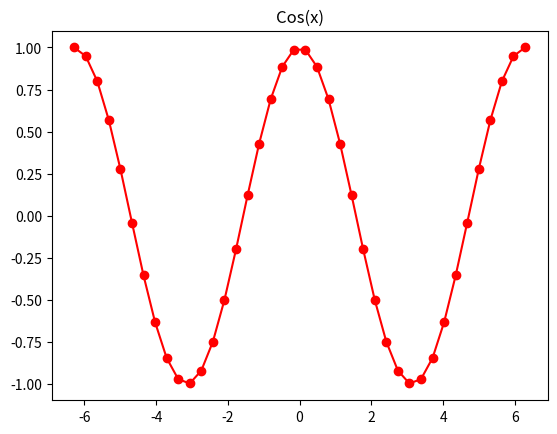

Reproduce this figure in Python.
import matplotlib.pylab as plt
import numpy as np

in_array = np.linspace(-(2*np.pi),2*np.pi,40)
out_array = np.cos(in_array)

print(in_array)

print(out_array)


plt.plot(in_array,out_array,color='red',marker='o')
plt.title('Cos(x)')
plt.show()